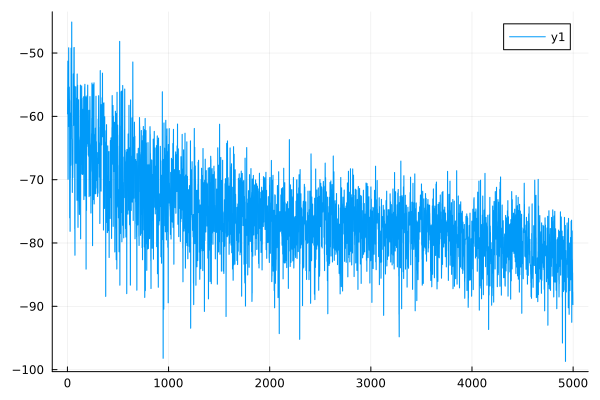

The file beside this chart, header and first rows:
0	-59.61065752815529
1	-59.6
2	-55.44
3	-55.43
4	-51.28
5	-51.27
6	-69.94
7	-69.93
8	-55.41
9	-55.4
10	-61.61
11	-61.6
12	-49.17
13	-49.16
14	-61.6
15	-61.59
16	-57.41
17	-57.4
18	-55.38
19	-55.38
20	-57.38
21	-57.37
22	-76.03
23	-76.01
24	-61.67
25	-61.66
26	-78.16
27	-78.16
28	-69.79
29	-69.78
30	-59.46
31	-59.46
32	-67.77
33	-67.76
34	-57.51
35	-57.51
36	-49.22
37	-49.21
38	-61.48
39	-61.48
40	-59.46
41	-59.46
42	-45.11
43	-45.1
44	-63.56
45	-63.55
46	-67.63
47	-67.63
48	-72.02
49	-72.01
50	-65.63
51	-65.63
52	-69.71
53	-69.7
54	-67.61
55	-67.61
56	-61.41
57	-61.4
58	-53.29
59	-53.28
60	-61.38
... 4,939 more rows
